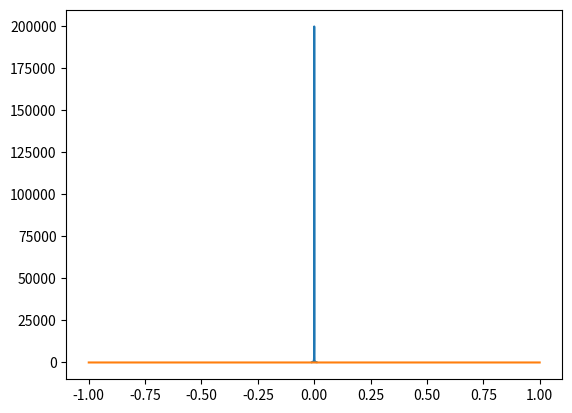

Recreate this plot in Python.
import numpy as np
from numpy import cos,sin,pi,log
from matplotlib import pyplot as plt
from numpy.linalg import inv,norm,det,solve,cond
from scipy.optimize import minimize

n=2
epsilon=0.1e-3
A=np.array([[1,1],[0,epsilon]])
b=np.array([2,epsilon**2])
E=np.identity(n)

def conde(epsilon):
	return cond(np.array([[1,1],[0,epsilon]]))
print(cond(A))
C=det(A)

aa=np.linspace(-0.01,0.01,1000)
bb=[conde(A) for A in aa]
plt.plot(aa,bb)
plt.show()

# (B.T@B+alpha*E)z=B.T@v

# 
B=A.T@A
v=A.T@b
print(B,v)

print(solve(B,v))
# Псевдорешение
def z(alpha):
	return inv(B.T@B+alpha*E)@(B.T@v)

# Невязка псевдорешения
def r(alpha):
	return norm(A@z(alpha)-b)

Alpha=minimize(r,0.5,method='Nelder-Mead').x

x=z(Alpha)
# A=np.linspace()

# ответ 
print(Alpha)
a=np.linspace(-1,1,10000)
b=[r(A) for A in a]
plt.plot(a,b)
plt.show()
print(x)
# print(A@x-b)
# print(r(Alpha))
# if det(A)!=0: